Run: headless pygame with SDL's dummy video driver; simulated clock (each Clock.tick advances the game by its frame time, no real sleeping); random seed 0; keys injected as events and as key.get_pressed() state; no mouse input.
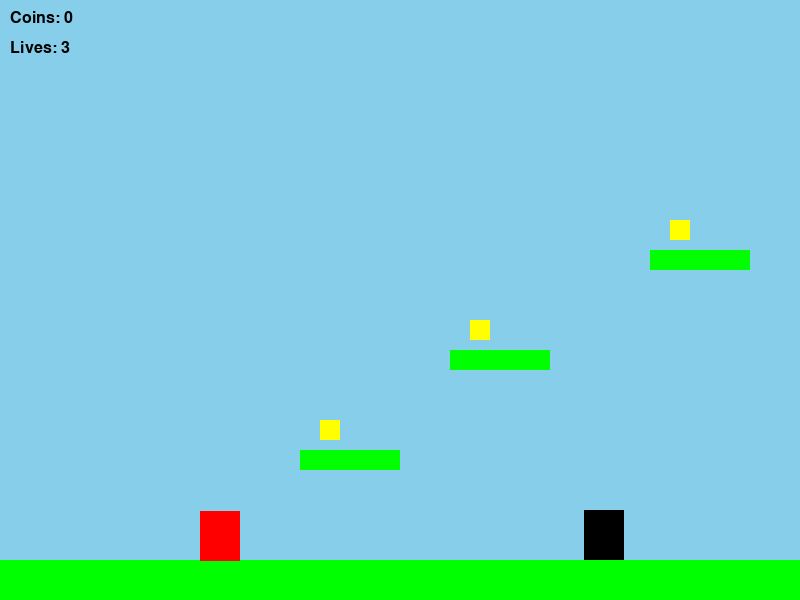
Frame 1 of 4 · flips 1–60 · no input
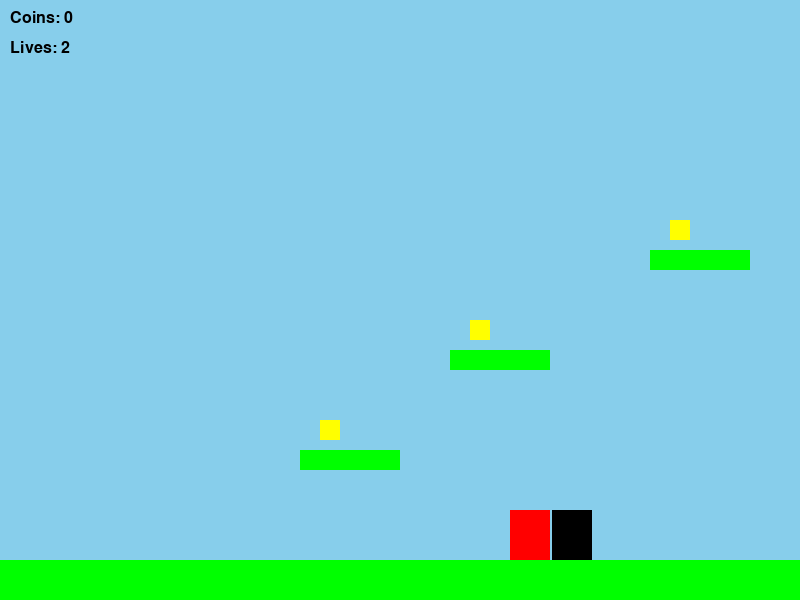
Frame 2 of 4 · flips 61–180 · tapped SPACE, RETURN · held RIGHT (→), D
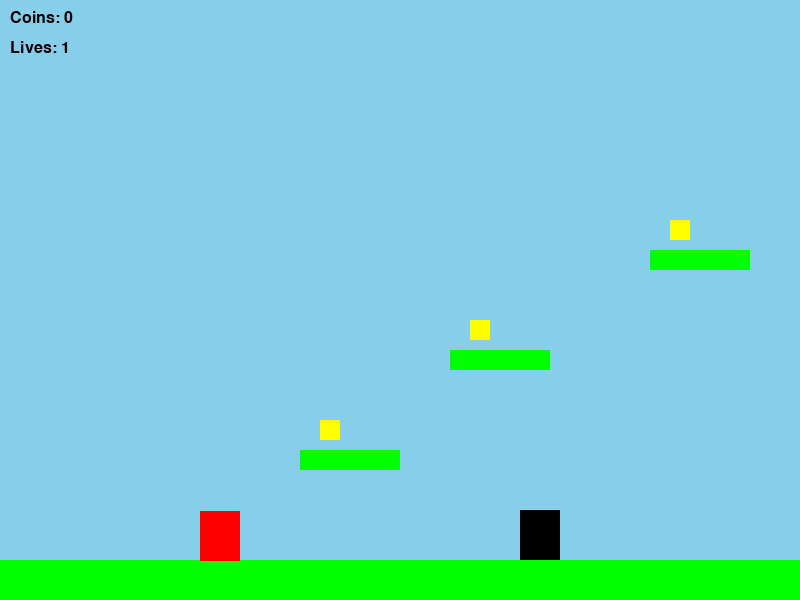
Frame 3 of 4 · flips 181–300 · held DOWN (↓), S
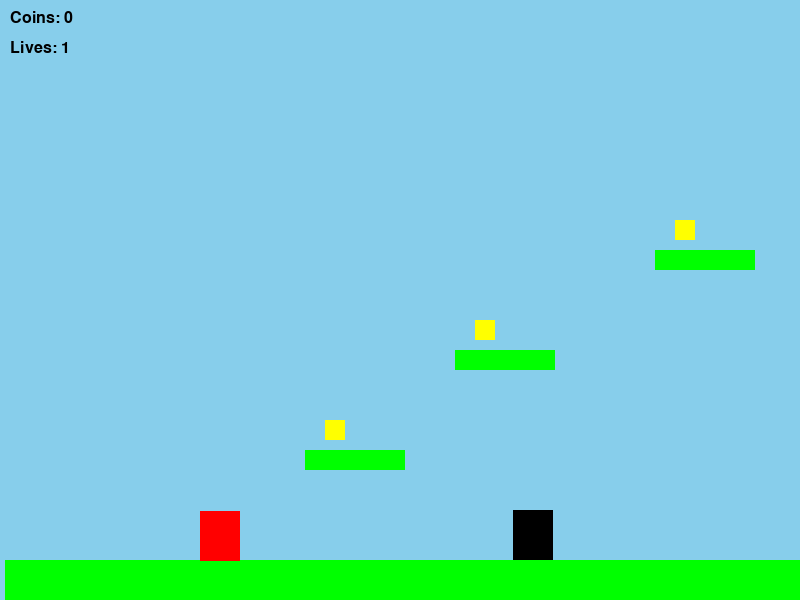
Frame 4 of 4 · flips 301–420 · held LEFT (←), A, UP (↑), W

The pygame program that drew these frames:

import pygame
import sys

# === CONFIGURATION ===
SCREEN_WIDTH = 800
SCREEN_HEIGHT = 600
FPS = 60
GRAVITY = 0.8
PLAYER_JUMP_SPEED = -15
PLAYER_SPEED = 5
SCROLL_THRESH = 200

# === COLORS ===
WHITE = (255, 255, 255)
BLACK = (0, 0, 0)
SKY_BLUE = (135, 206, 235)
RED = (255, 0, 0)
YELLOW = (255, 255, 0)
GREEN = (0, 255, 0)

pygame.init()
screen = pygame.display.set_mode((SCREEN_WIDTH, SCREEN_HEIGHT))
pygame.display.set_caption("Retro Mario-Like Platformer")
clock = pygame.time.Clock()
font = pygame.font.SysFont("Arial", 24)


# === GAME CLASSES ===

class Player(pygame.sprite.Sprite):
    def __init__(self, x, y):
        super().__init__()
        self.image = pygame.Surface((40, 50))
        self.image.fill(RED)
        self.rect = self.image.get_rect(topleft=(x, y))
        self.vel_y = 0
        self.jumping = False
        self.score = 0
        self.lives = 3
        self.start_x = x
        self.start_y = y

    def update(self, platforms, enemies, coins, scroll):
        dx = 0
        dy = 0
        keys = pygame.key.get_pressed()

        # Horizontal movement
        if keys[pygame.K_LEFT]:
            dx = -PLAYER_SPEED
        if keys[pygame.K_RIGHT]:
            dx = PLAYER_SPEED

        # Jumping
        if keys[pygame.K_SPACE] and not self.jumping:
            self.vel_y = PLAYER_JUMP_SPEED
            self.jumping = True

        # Apply gravity
        self.vel_y += GRAVITY
        dy += self.vel_y

        # Collision with platforms
        for platform in platforms:
            if platform.rect.colliderect(self.rect.x, self.rect.y + dy, self.rect.width, self.rect.height):
                if self.vel_y > 0:
                    dy = platform.rect.top - self.rect.bottom
                    self.vel_y = 0
                    self.jumping = False

        # Update position
        self.rect.x += dx
        self.rect.y += dy

        # Scrolling
        if self.rect.right > SCREEN_WIDTH - SCROLL_THRESH:
            scroll[0] = self.rect.right - (SCREEN_WIDTH - SCROLL_THRESH)
            self.rect.right = SCREEN_WIDTH - SCROLL_THRESH
        elif self.rect.left < SCROLL_THRESH:
            scroll[0] = self.rect.left - SCROLL_THRESH
            self.rect.left = SCROLL_THRESH
        else:
            scroll[0] = 0

        # Enemy collision
        for enemy in enemies:
            if self.rect.colliderect(enemy.rect):
                self.lives -= 1
                self.rect.topleft = (self.start_x, self.start_y)

        # Coin collection
        for coin in coins[:]:
            if self.rect.colliderect(coin.rect):
                self.score += 1
                coins.remove(coin)

    def draw(self, surface):
        surface.blit(self.image, self.rect)


class Platform(pygame.sprite.Sprite):
    def __init__(self, x, y, w, h):
        super().__init__()
        self.image = pygame.Surface((w, h))
        self.image.fill(GREEN)
        self.rect = self.image.get_rect(topleft=(x, y))

    def draw(self, surface, scroll):
        surface.blit(self.image, (self.rect.x - scroll[0], self.rect.y))


class Enemy(pygame.sprite.Sprite):
    def __init__(self, x, y, path_length=100):
        super().__init__()
        self.image = pygame.Surface((40, 50))
        self.image.fill(BLACK)
        self.rect = self.image.get_rect(topleft=(x, y))
        self.start_x = x
        self.move_dir = 1
        self.path_length = path_length

    def update(self):
        self.rect.x += self.move_dir * 2
        if self.rect.x > self.start_x + self.path_length or self.rect.x < self.start_x:
            self.move_dir *= -1

    def draw(self, surface, scroll):
        surface.blit(self.image, (self.rect.x - scroll[0], self.rect.y))


class Coin(pygame.sprite.Sprite):
    def __init__(self, x, y):
        super().__init__()
        self.image = pygame.Surface((20, 20))
        self.image.fill(YELLOW)
        self.rect = self.image.get_rect(topleft=(x, y))

    def draw(self, surface, scroll):
        surface.blit(self.image, (self.rect.x - scroll[0], self.rect.y))


# === SETUP LEVEL ===

player = Player(100, 500)
platforms = [
    Platform(0, SCREEN_HEIGHT - 40, 2000, 40),
    Platform(300, 450, 100, 20),
    Platform(450, 350, 100, 20),
    Platform(650, 250, 100, 20),
    Platform(900, 400, 100, 20),
]

enemies = [
    Enemy(500, SCREEN_HEIGHT - 90),
    Enemy(950, 350),
]

coins = [
    Coin(320, 420),
    Coin(470, 320),
    Coin(670, 220),
    Coin(920, 370),
]

scroll = [0]


# === MAIN LOOP ===

def draw_hud():
    score_text = font.render(f"Coins: {player.score}", True, BLACK)
    lives_text = font.render(f"Lives: {player.lives}", True, BLACK)
    screen.blit(score_text, (10, 10))
    screen.blit(lives_text, (10, 40))


def main():
    while True:
        clock.tick(FPS)
        screen.fill(SKY_BLUE)

        for event in pygame.event.get():
            if event.type == pygame.QUIT:
                pygame.quit()
                sys.exit()

        # Update entities
        player.update(platforms, enemies, coins, scroll)
        for enemy in enemies:
            enemy.update()

        # Draw level
        for platform in platforms:
            platform.draw(screen, scroll)

        for coin in coins:
            coin.draw(screen, scroll)

        for enemy in enemies:
            enemy.draw(screen, scroll)

        player.draw(screen)
        draw_hud()

        # Game Over
        if player.lives <= 0:
            game_over_text = font.render("Game Over! Press ESC to quit", True, RED)
            screen.blit(game_over_text, (SCREEN_WIDTH // 2 - 150, SCREEN_HEIGHT // 2))
            keys = pygame.key.get_pressed()
            if keys[pygame.K_ESCAPE]:
                pygame.quit()
                sys.exit()

        pygame.display.update()


if __name__ == "__main__":
    main()
